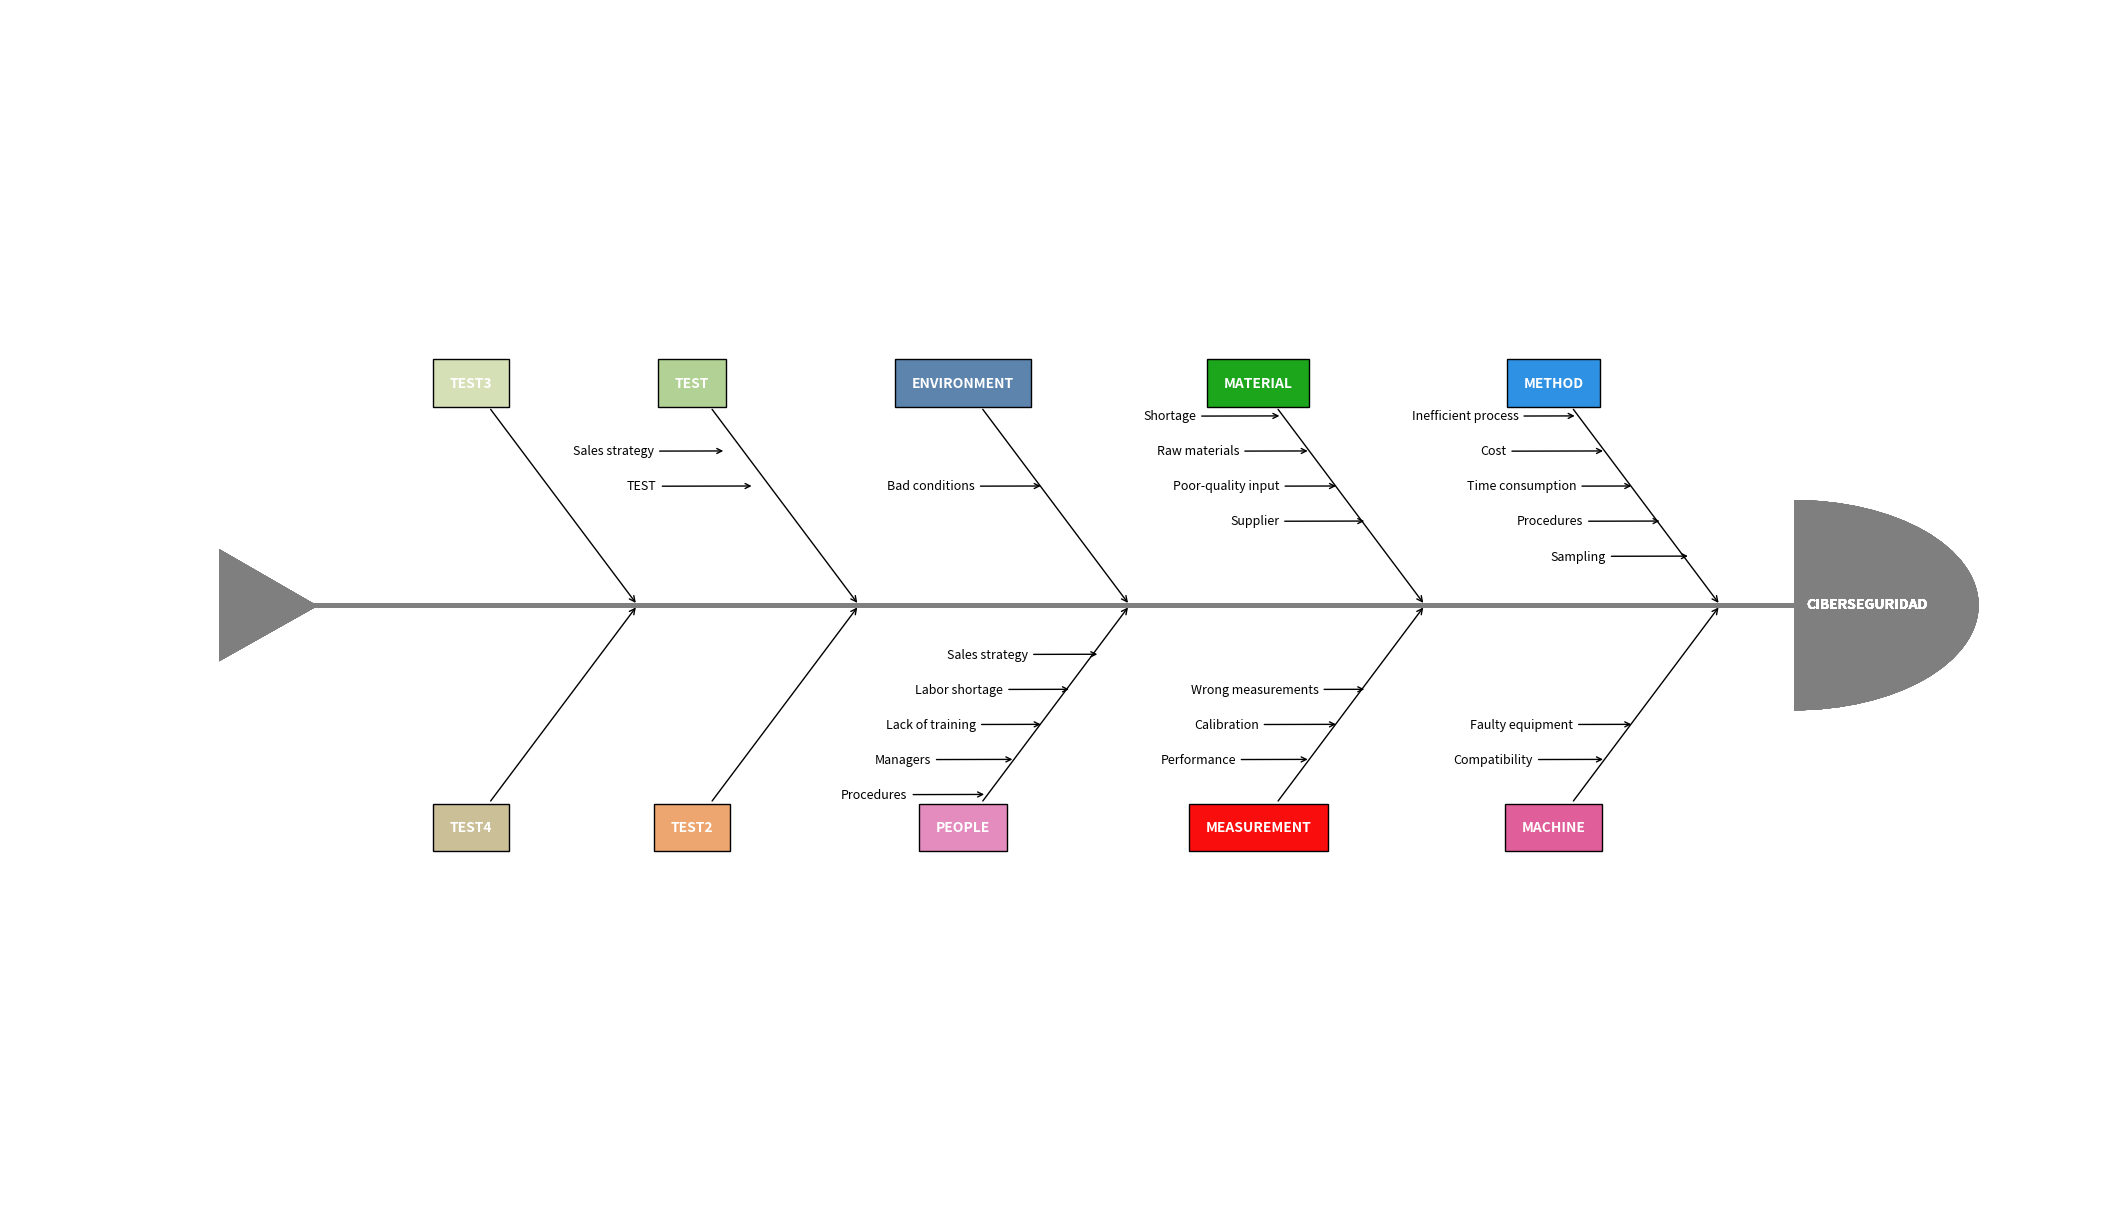

Write the Python code that produced this figure.

categories = {
    'Method': ['Time consumption', 'Cost', 'Procedures', 'Inefficient process',
               'Sampling'],
    'Machine': ['Faulty equipment', 'Compatibility'],
    'Material': ['Poor-quality input', 'Raw materials', 'Supplier',
                 'Shortage'],
    'Measurement': ['Calibration', 'Performance', 'Wrong measurements'],
    'Environment': ['Bad conditions'],
    'People': ['Lack of training', 'Managers', 'Labor shortage',
               'Procedures', 'Sales strategy'],
    'Test': ['TEST', 'Sales strategy'],
    'Test2': [],
    'Test3': [],
    'Test4': []
}


colors = [
    (0.18, 0.57, 0.89, 1),
    (0.88, 0.37, 0.6, 1),
    (0.11, 0.65, 0.11, 1),
    (0.98, 0.05, 0.05, 1),
    (0.2, 0.4, 0.6, 0.8),
    (0.8, 0.1, 0.5, 0.5),
    (0.5, 0.7, 0.3, 0.6),
    (0.9, 0.5, 0.2, 0.7),
    (0.6, 0.7, 0.3, 0.4),
    (0.6, 0.5, 0.2, 0.5)
]


import matplotlib.pyplot as plt
from matplotlib.patches import Polygon, Wedge

def fishbone_chart (rgba_colors):
    # Create the fishbone diagram

    if len(rgba_colors) <= 6:  # Si la longitud es menor o igual a 6
        fig, ax = plt.subplots(figsize=(10, 6), constrained_layout=True)
        ax.set_xlim(-5, 5)
        ax.set_ylim(-5, 5)
        ax.axis('off')
    elif len(rgba_colors) <= 8:  # Si la longitud es mayor a 6
        fig, ax = plt.subplots(figsize=(15, 9), constrained_layout=True)
        ax.set_xlim(-7, 7)
        ax.set_ylim(-7, 7)
        ax.axis('off')
    else:
        fig, ax = plt.subplots(figsize=(21, 12), constrained_layout=True)
        ax.set_xlim(-8.5, 8.5)
        ax.set_ylim(-8.5, 8.5)
        ax.axis('off')

    print (rgba_colors)
    face_colors = []
    for rgba in rgba_colors:
        rgba_values = [int(val) if i < 3 else val for i, val in enumerate(rgba)]
        # Multiply the first three values (RGB) by 255 and leave the alpha value intact
        face_colors.append(tuple(rgba_values))



    def problems(data: str,
                 problem_x: float, problem_y: float,
                 prob_angle_x: float, prob_angle_y: float,
                 face_color):  # Agregar un nuevo parámetro para el color
        """
        Draw each problem section of the Ishikawa plot.
        """

        #print (face_color)
        ax.annotate(str.upper(data), xy=(problem_x, problem_y),
                    xytext=(prob_angle_x, prob_angle_y),
                    fontsize='10',
                    color='white',
                    weight='bold',
                    xycoords='data',
                    verticalalignment='center',
                    horizontalalignment='center',
                    textcoords='offset fontsize',
                    arrowprops=dict(arrowstyle="->", facecolor='black'),
                    bbox=dict(boxstyle='square',
                              facecolor= face_color,  # Usar el color pasado como argumento
                              pad=1.2))


    def causes(data: list, cause_x: float, cause_y: float,
               cause_xytext=(-9, -0.3), top: bool = True):
        """
        Place each cause to a position relative to the problems
        annotations.

        Parameters
        ----------
        data : indexable object
            The input data. IndexError is
            raised if more than six arguments are passed.
        cause_x, cause_y : float
            The `X` and `Y` position of the cause annotations.
        cause_xytext : tuple, optional
            Adjust to set the distance of the cause text from the problem
            arrow in fontsize units.
        top : bool

        Returns
        -------
        None.

        """
        for index, cause in enumerate(data):
            # First cause annotation is placed in the middle of the problems arrow
            # and each subsequent cause is plotted above or below it in succession.

            # [<x pos>, [<y pos top>, <y pos bottom>]]
            coords = [[0, [0, 0]],
                      [0.23, [0.5, -0.5]],
                      [-0.46, [-1, 1]],
                      [0.69, [1.5, -1.5]],
                      [-0.92, [-2, 2]],
                      [1.15, [2.5, -2.5]]]
            if top:
                cause_y += coords[index][1][0]
            else:
                cause_y += coords[index][1][1]
            cause_x -= coords[index][0]

            ax.annotate(cause, xy=(cause_x, cause_y),
                        horizontalalignment='center',
                        xytext=cause_xytext,
                        fontsize='9',
                        xycoords='data',
                        textcoords='offset fontsize',
                        arrowprops=dict(arrowstyle="->",
                                        facecolor='black'))


    def draw_body(data: dict, face_colors: list):
        """
        Place each section in its correct place by changing
        the coordinates on each loop.

        Parameters
        ----------
        data : dict
            The input data (can be list or tuple). ValueError is
            raised if more than six arguments are passed.

        Returns
        -------
        None.

        """
        second_sections = []
        third_sections = []
        fourth_sections = []
        fifth_sections = []
        # Resize diagram to automatically scale in response to the number
        # of problems in the input data.
        if len(data) == 1 or len(data) == 2:
            spine_length = (-2.1, 2)
            head_pos = (2, 0)
            tail_pos = ((-2.8, 0.8), (-2.8, -0.8), (-2.0, -0.01))
            first_section = [1.6, 0.8]
        elif len(data) == 3 or len(data) == 4:
            spine_length = (-3.1, 3)
            head_pos = (3, 0)
            tail_pos = ((-3.8, 0.8), (-3.8, -0.8), (-3.0, -0.01))
            first_section = [2.6, 1.8]
            second_sections = [-0.4, -1.2]
        elif len(data) == 5 or len(data) == 6:
            spine_length = (-4.1, 4)
            head_pos = (4, 0)
            tail_pos = ((-4.8, 0.8), (-4.8, -0.8), (-4.0, -0.01))
            first_section = [3.5, 2.7]
            second_sections = [1, 0.2]
            third_sections = [-1.5, -2.3]
        elif len(data) == 7 or len(data) == 8:
            spine_length = (-5.1, 5)
            head_pos = (5, 0)
            tail_pos = ((-5.8, 0.8), (-5.8, -0.8), (-5.0, -0.01))
            first_section = [4.4, 3.65] #+0.8
            second_sections = [2, 1.25]  #+1.4   Posicion de las Labels generales y despues las flechas y causas
            third_sections = [-0.4, -1.2]  #+1.2
            forth_sections = [-2.6, -3.4]
        elif len(data) == 9 or len(data) == 10 :
            spine_length = (-6.1, 6)
            head_pos = (6, 0)
            tail_pos = ((-6.8, 0.8), (-6.8, -0.8), (-6.0, -0.01))
            first_section = [5.4, 4.7] #+0.8
            second_sections = [3, 2.3]  #+1.4   Posicion de las Labels generales y despues las flechas y causas
            third_sections = [0.6, -0.1]  #+1.2
            forth_sections = [-1.6, -2.45]
            fifth_sections = [-3.4, -4.45]
        else:
            pass


        # Change the coordinates of the annotations on each loop.
        for index, problem in enumerate(data.values()):
            top_row = True
            cause_arrow_y = 1.7
            if index % 2 != 0:  # Plot problems below the spine.
                top_row = False
                y_prob_angle = -16
                cause_arrow_y = -1.7
            else:  # Plot problems above the spine.
                y_prob_angle = 16
            # Plot the 3 sections in pairs along the main spine.
            if index in (0, 1):
                prob_arrow_x = first_section[0]
                cause_arrow_x = first_section[1]
            elif index in (2, 3):
                prob_arrow_x = second_sections[0]
                cause_arrow_x = second_sections[1]
            elif index in (4,5):
                prob_arrow_x = third_sections[0]
                cause_arrow_x = third_sections[1]
            elif index in (6,7):
                prob_arrow_x = forth_sections[0]
                cause_arrow_x = forth_sections[1]
            else:
                prob_arrow_x = fifth_sections[0]
                cause_arrow_x = fifth_sections[1]
            if index > 9:
                raise ValueError(f'Maximum number of problems is 8, you have entered '
                                 f'{len(data)}')


            # draw main spine
            ax.plot(spine_length, [0, 0], color='tab:grey', linewidth=3.5)
            # draw fish head
            ax.text(head_pos[0] + 0.1, head_pos[1] - 0.05, 'CIBERSEGURIDAD', fontsize=10,
                    weight='bold', color='white')

            semicircle = Wedge(head_pos, 1.5, 270, 90, fc='tab:grey')
            semicircle.set_fill(True)
            ax.add_patch(semicircle)
            # draw fishtail
            triangle = Polygon(tail_pos, fc='tab:grey')
            ax.add_patch(triangle)

            print (data)
            # Pass each category name to the problems function as a string on each loop.
            problems(list(data.keys())[index], prob_arrow_x, 0, -12, y_prob_angle, face_colors[index])
            # Start the cause function with the first annotation being plotted at
            # the cause_arrow_x, cause_arrow_y coordinates.
            causes(problem, cause_arrow_x, cause_arrow_y, top=top_row)


    fishbone_cat = categories

    print(categories)

    #print(categories)

    draw_body(fishbone_cat, colors)
    plt.show()

fishbone_chart(colors)